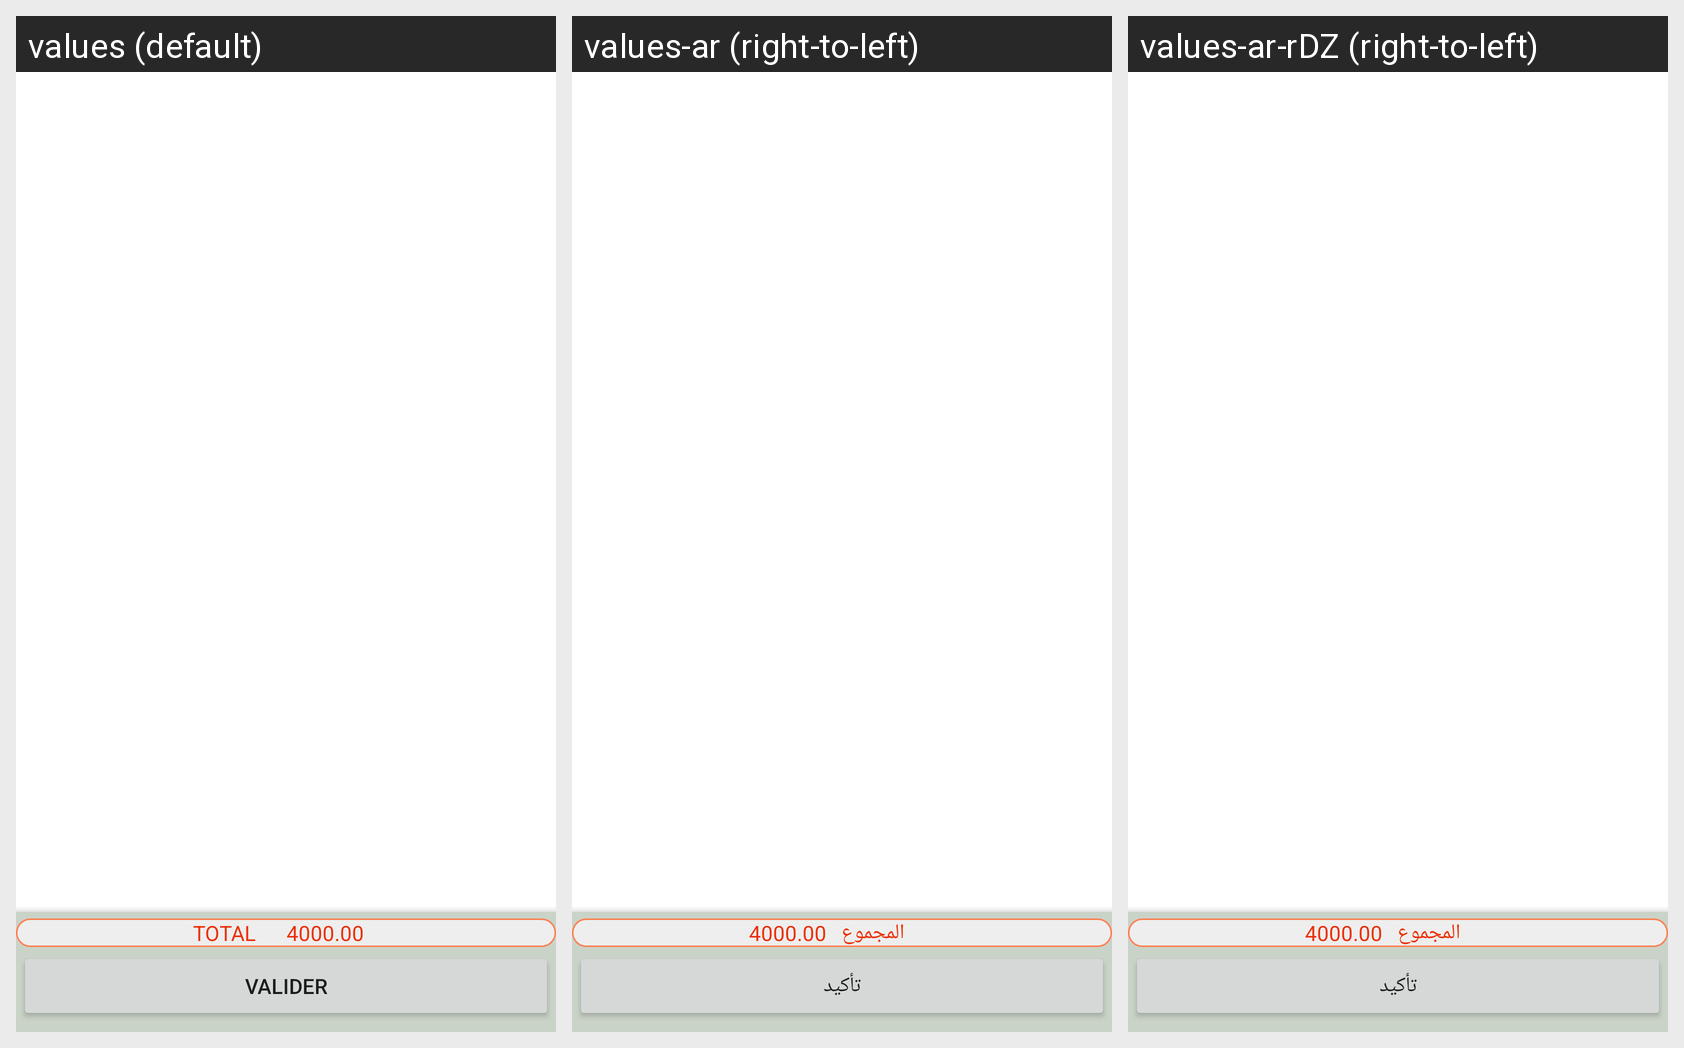

Translations of the strings shown on this Android screen, per locale in the grid:
Android screen res/layout/panier_gridview.xml rendered under 3 locales, left to right: values (default), values-ar (right-to-left), values-ar-rDZ (right-to-left). Device: Nexus 5 (rendered at 1080×1920; each locale shown at half size, 540×960, under a caption strip naming it); theme Theme.MaterialComponents.DayNight.NoActionBar.
Strings drawn on this screen, with the default value and each locale's value (text and hints the layout hard-codes, and strings that could not be matched under every locale, appear in the picture but are not listed):

total
  values: TOTAL
  values-ar: المجموع
  values-ar-rDZ: المجموع  [from values-ar]

valider
  values: Valider
  values-ar: تأكيد
  values-ar-rDZ: تأكيد  [from values-ar]
